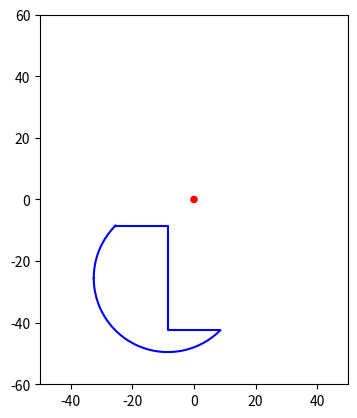

Python code for this plot:
import matplotlib.pyplot as plt
from matplotlib.patches import Circle
import numpy as np
# create data
x = [8.5,-8.5,-8.5,-25.5]
y = [-42.5,-42.5,-8.5,-8.5]

x1 = np.linspace(-25.5, -32.5416, 1000)
y1 = np.sqrt(17**2*2 -(x1 + 8.5)**2)-25.5

x2 = np.linspace(8.5, -32.5416, 1000)
y2 = -np.sqrt(17**2*2 -(x2 + 8.5)**2)-25.5
fig, ax = plt.subplots()
ax.set_aspect('equal') # Set the aspect ratio to 1:1
circle = Circle((0, 0), radius=1, edgecolor='red', facecolor='red')

# Add the circle to the axes
ax.add_artist(circle)

# Set the axis limits
ax.set_xlim(-50, 50)
ax.set_ylim(-60, 60)


# plot data on the axis
plt.plot(x,y, color='blue')
plt.plot(x1,y1, color='blue')
plt.plot(x2,y2, color='blue')

# show the plot
plt.show()